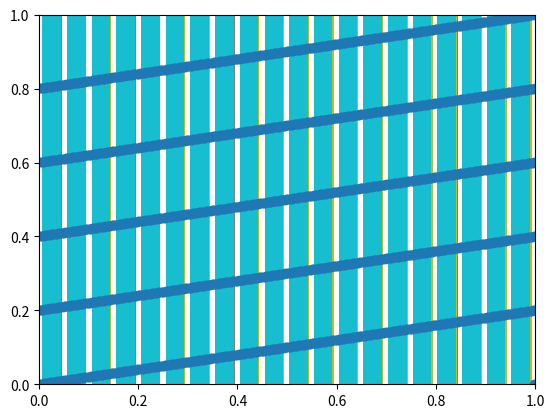

This figure's Python source:
# -*- coding: utf-8 -*-
"""MA323_Lab01.ipynb

Automatically generated by Colaboratory.

Original file is located at
    https://colab.research.google.com/<link-removed>
"""

a = 6; b = 0; m = 11
for xo in range(0,11):
  x = xo;ulist = [xo/m];y = -1;
  while(y != xo):
    y = (a*x + b)%m
    x = y
    ulist.append(y/m)
  del ulist[len(ulist) - 1]
  print(ulist)

a = 3; b = 0; m = 11
for xo in range(0,11):
  x = xo;ulist = [xo/m];y = -1
  while(y != xo):
    y = (a*x + b)%m
    x = y
    ulist.append(y/m)
  del ulist[len(ulist) - 1]
  print(ulist)

import matplotlib.pyplot as plt
import math

def LCG(a,b,m,seed):
  x = seed;y = 0;ulist = [x/m];freq = []
  for i in range(0,20):
    freq.append(0)
  while(y != seed):
    y = (a*x + b)%m
    x = y
    ulist.append(y/m)
    freq[math.floor(20 * y/m)] = 1 + freq[math.floor(20 * y/m)]
  print("Starting value of x is",xo)
  print("Frequency Array :");print(freq)
  plt.hist(ulist,bins = 20,rwidth = 0.75)
  print("Frequency Histogram : ")
  plt.show()

m = 244944;a = 1597;b = 20
arr = [1,29,391,15243,200001]
print("For a =",a,",b =",b,",m =",m)
for xo in arr:
  LCG(a,b,m,xo)
a = 51749
print("For a =",a,",b =",b,",m =",m)
for xo in arr:
  LCG(a,b,m,xo)

import matplotlib.pyplot as plt
a = 1229; b = 1; m = 2048;x = 1;y = 0;ulist = [1/m];vlist = [] 
while(y != 1):
  y = (a*x + b)%m
  x = y
  ulist.append(y/m)
  vlist.append(y/m)
del ulist[len(ulist) - 1]
plt.scatter(ulist,vlist)
plt.axis([0, 1, 0, 1])
plt.show()